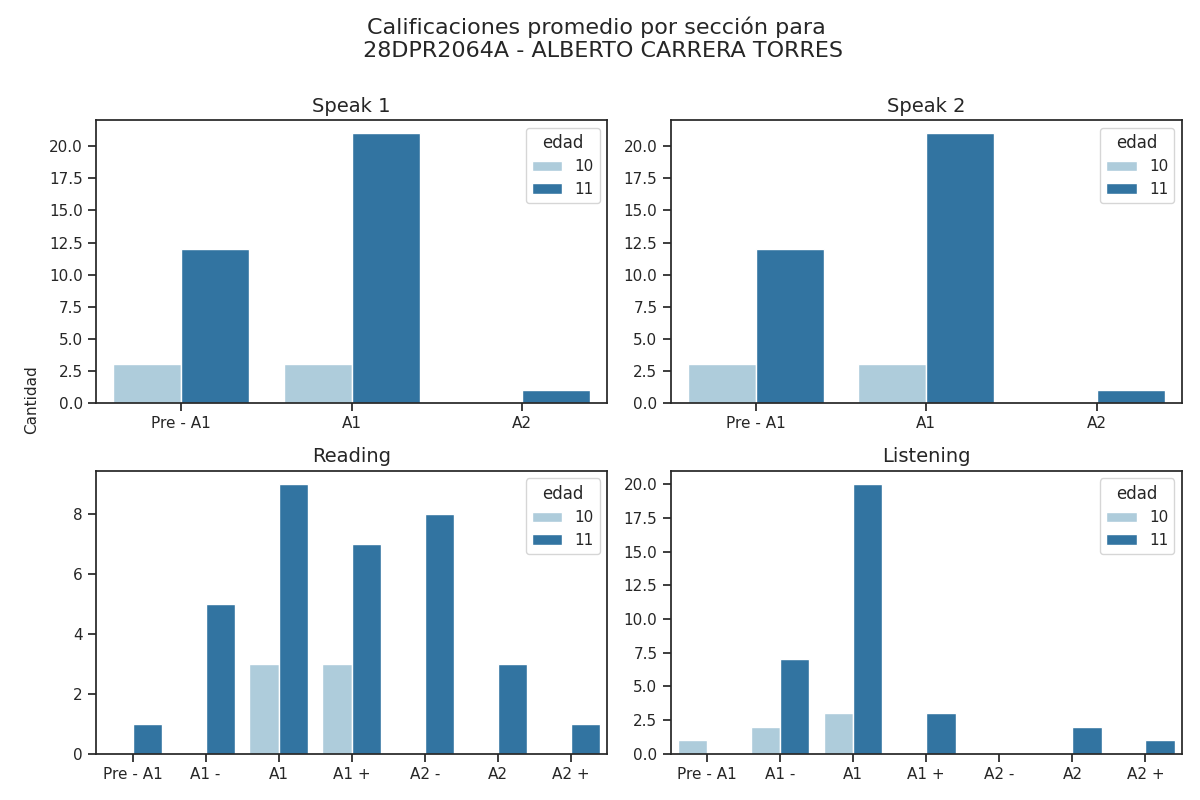

The data file committed next to this chart (first rows):
seccion, calificacion, cantidad, edad
speak 1, Pre - A1, 12, 11
speak 1, A1, 21, 11
speak 1, A2, 1, 11
speak 2, Pre - A1, 12, 11
speak 2, A1, 21, 11
speak 2, A2, 1, 11
reading, Pre - A1, 1, 11
reading, A1 -, 5, 11
reading, A1, 9, 11
reading, A1 +, 7, 11
reading, A2 -, 8, 11
reading, A2, 3, 11
reading, A2 +, 1, 11
listening, Pre - A1, 0, 11
listening, A1 -, 7, 11
listening, A1, 20, 11
listening, A1 +, 3, 11
listening, A2 -, 0, 11
listening, A2, 2, 11
listening, A2 +, 1, 11
speak 1, Pre - A1, 3, 10
speak 1, A1, 3, 10
speak 1, A2, 0, 10
speak 2, Pre - A1, 3, 10
speak 2, A1, 3, 10
speak 2, A2, 0, 10
reading, Pre - A1, 0, 10
reading, A1 -, 0, 10
reading, A1, 3, 10
reading, A1 +, 3, 10
reading, A2 -, 0, 10
reading, A2, 0, 10
reading, A2 +, 0, 10
listening, Pre - A1, 1, 10
listening, A1 -, 2, 10
listening, A1, 3, 10
listening, A1 +, 0, 10
listening, A2 -, 0, 10
listening, A2, 0, 10
listening, A2 +, 0, 10
